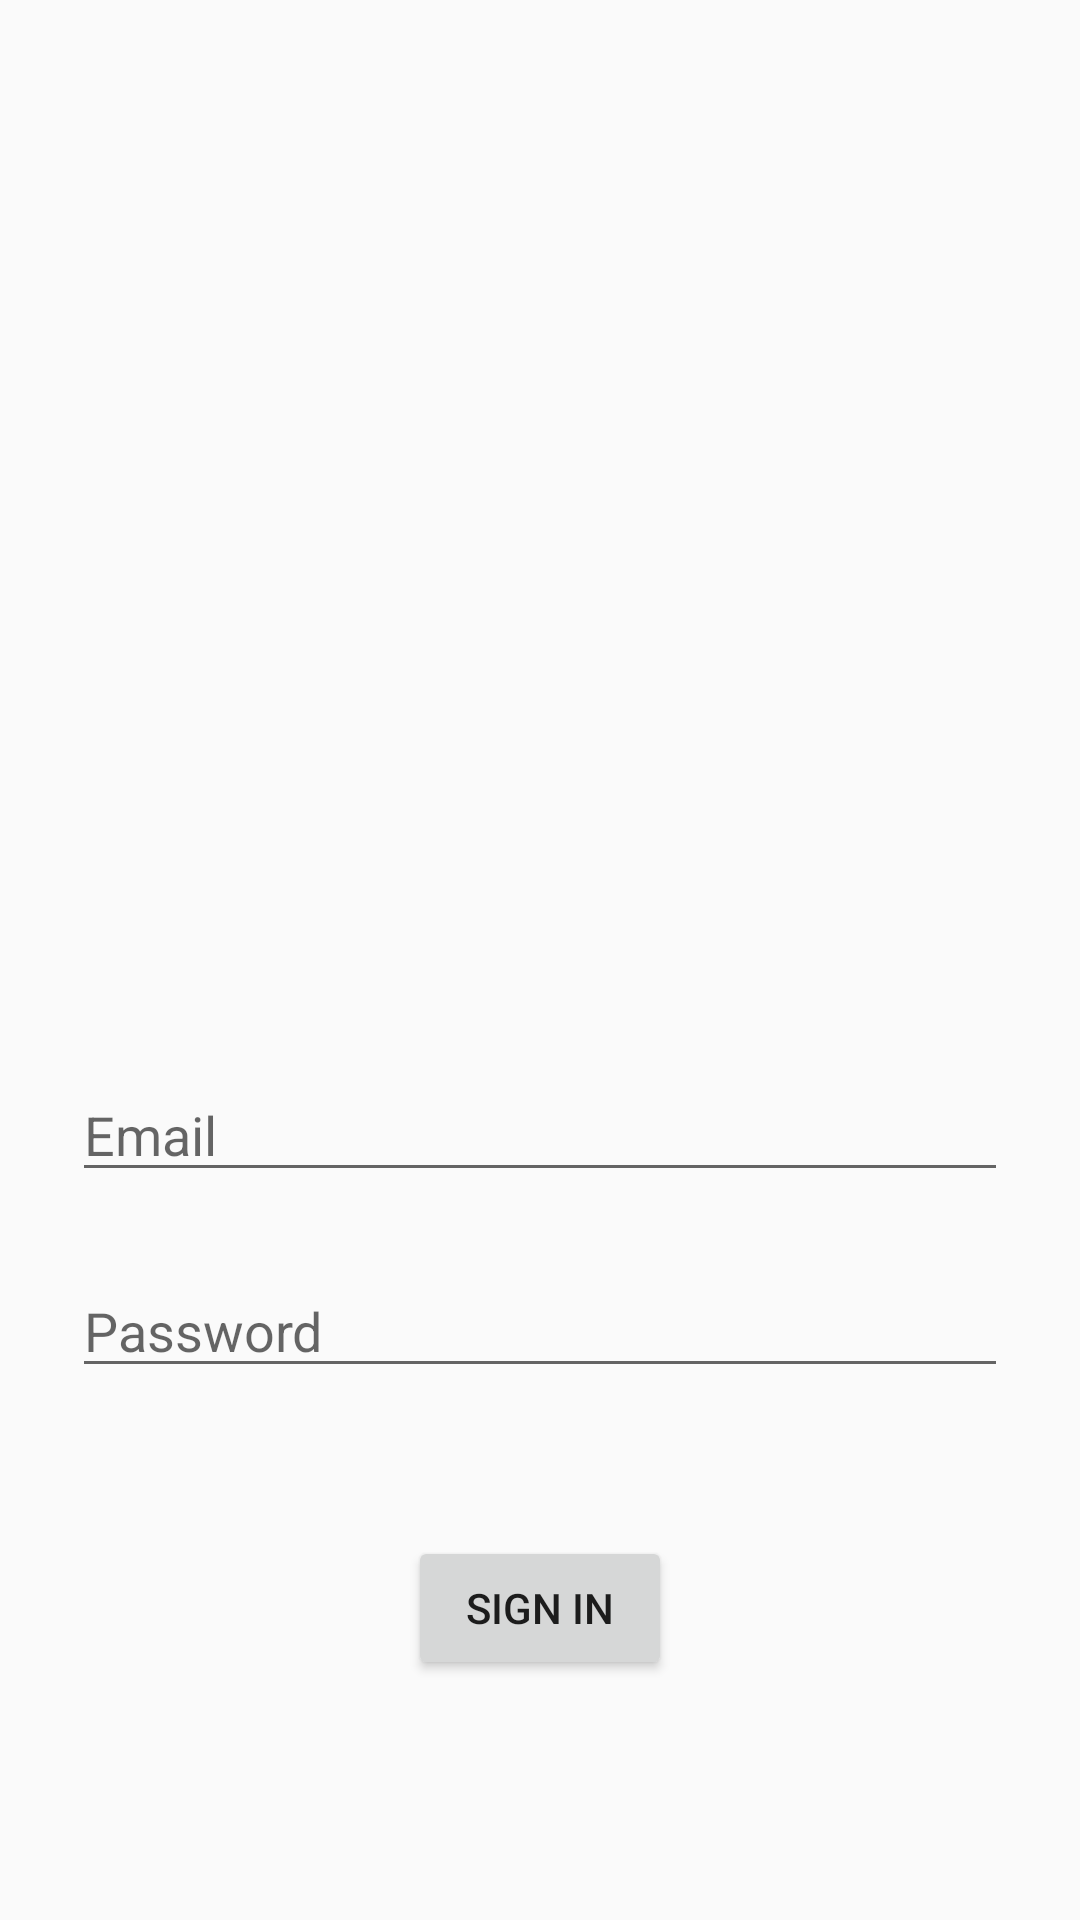

Here is an Android app screen rendered from its layout file. Give the layout XML and the strings, colors and styles it references.
<!-- AndroidManifest.xml: application theme Theme.AppCompat.Light.NoActionBar -->
<!-- res/layout/activity_login.xml -->
<?xml version="1.0" encoding="utf-8"?>
<androidx.constraintlayout.widget.ConstraintLayout xmlns:android="http://schemas.android.com/apk/res/android"
    xmlns:app="http://schemas.android.com/apk/res-auto"
    xmlns:tools="http://schemas.android.com/tools"
    android:id="@+id/container"
    android:layout_width="match_parent"
    android:layout_height="match_parent"
    android:paddingLeft="@dimen/activity_horizontal_margin"
    android:paddingTop="@dimen/activity_vertical_margin"
    android:paddingRight="@dimen/activity_horizontal_margin"
    android:paddingBottom="@dimen/activity_vertical_margin"
    tools:context=".LoginActivity">

    <EditText
        android:id="@+id/loginPage_username"
        android:layout_width="0dp"
        android:layout_height="wrap_content"
        android:layout_marginStart="24dp"
        android:layout_marginTop="356dp"
        android:layout_marginEnd="24dp"
        android:hint="@string/prompt_email"
        android:inputType="textEmailAddress"
        android:selectAllOnFocus="true"
        app:layout_constraintEnd_toEndOf="parent"
        app:layout_constraintStart_toStartOf="parent"
        app:layout_constraintTop_toTopOf="parent"
        android:autofillHints="@string/prompt_email"/>

    <EditText
        android:id="@+id/loginPage_password"
        android:layout_width="0dp"
        android:layout_height="wrap_content"
        android:layout_marginStart="24dp"
        android:layout_marginTop="24dp"
        android:layout_marginEnd="24dp"
        android:hint="@string/prompt_password"
        android:imeActionLabel="@string/action_sign_in_short"
        android:imeOptions="actionDone"
        android:inputType="textPassword"
        android:selectAllOnFocus="true"
        app:layout_constraintEnd_toEndOf="parent"
        app:layout_constraintStart_toStartOf="parent"
        app:layout_constraintTop_toBottomOf="@+id/loginPage_username"
        android:autofillHints="@string/prompt_password"/>

    <Button
        android:id="@+id/login"
        android:layout_width="wrap_content"
        android:layout_height="wrap_content"
        android:layout_gravity="start"
        android:layout_marginStart="48dp"
        android:layout_marginTop="16dp"
        android:layout_marginEnd="48dp"
        android:layout_marginBottom="64dp"
        android:text="@string/action_sign_in_short"
        app:layout_constraintBottom_toBottomOf="parent"
        app:layout_constraintEnd_toEndOf="parent"
        app:layout_constraintStart_toStartOf="parent"
        app:layout_constraintTop_toBottomOf="@+id/loginPage_password"
        app:layout_constraintVertical_bias="0.675" />


</androidx.constraintlayout.widget.ConstraintLayout>
<!-- resources referenced by this layout -->
<resources>
  <string name="action_sign_in_short">Sign in</string>
  <string name="prompt_email">Email</string>
  <string name="prompt_password">Password</string>
</resources>
